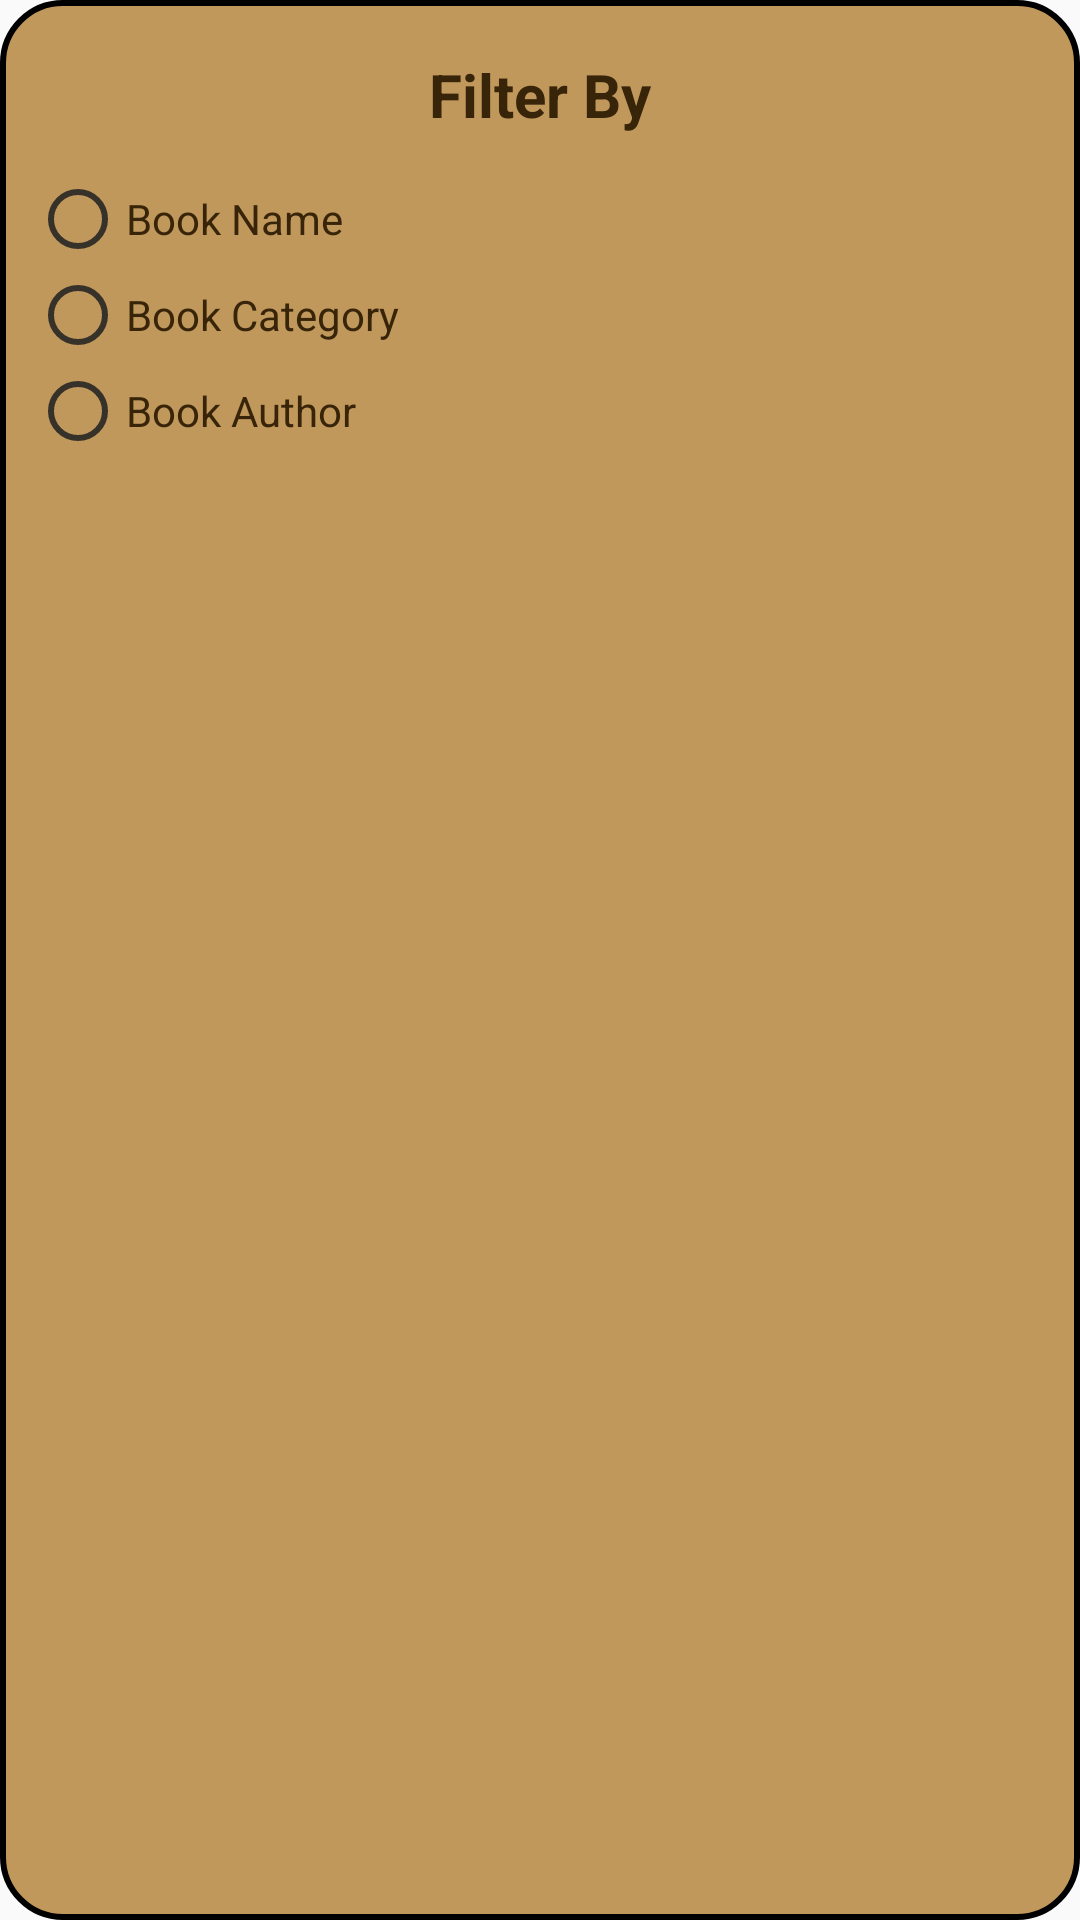

Layout XML and referenced resources for this Android screen:
<!-- AndroidManifest.xml: application theme AppTheme -->
<!-- res/layout/book_filter.xml -->
<?xml version="1.0" encoding="utf-8"?>
<LinearLayout xmlns:android="http://schemas.android.com/apk/res/android"
    android:orientation="vertical" android:layout_width="match_parent"
    android:layout_height="wrap_content"
   android:padding="10dp"
    android:background="@drawable/shape"

    >

    <TextView
        android:layout_width="match_parent"
        android:layout_height="wrap_content"
        android:textSize="20sp"
        android:textStyle="bold"
        android:textColor="@color/colorPrimaryDark"
        android:gravity="center"
        android:id="@+id/sdt"
        android:padding="8dp"




        android:text="Filter By"

        />

    <RadioGroup
        android:id="@+id/filterDetails"
        android:layout_width="match_parent"
        android:layout_height="match_parent"
        android:layout_marginTop="4dp"

        android:choiceMode="singleChoice"


        android:textAllCaps="false">


        <androidx.appcompat.widget.AppCompatRadioButton

            android:layout_width="match_parent"
            android:layout_height="wrap_content"


            android:text="Book Name"
           />

        <androidx.appcompat.widget.AppCompatRadioButton
            android:layout_width="match_parent"
            android:layout_height="wrap_content"


            android:text="Book Category"



            />

        <androidx.appcompat.widget.AppCompatRadioButton
            android:layout_width="match_parent"
            android:layout_height="wrap_content"



            android:text="Book Author"



            />
    </RadioGroup>




</LinearLayout>
<!-- resources referenced by this layout -->
<resources>
  <color name="colorPrimaryDark">#382509</color>
  <!-- drawable shape (drawable) -->
  <?xml version="1.0" encoding="utf-8"?>
  <shape xmlns:android="http://schemas.android.com/apk/res/android"
      android:shape="rectangle">
  
   <solid android:color="@color/colorPrimary"
  
                          />
  
  
   <corners android:radius="20dp" />
  
    <stroke android:width="2dp" />
  
  
  
   </shape>
  <style name="AppTheme" parent="Theme.AppCompat.DayNight.NoActionBar">
          
  
          <item name="colorPrimary">@color/colorPrimary</item>
          <item name="colorPrimaryDark">@color/colorPrimaryDark</item>
          <item name="colorAccent">@color/colorAccent</item>
          <item name="fontFamily">@font/abril_fatface</item>
          <item name="radioButtonStyle">@style/RadioButtons</item>
  
  
      </style>
  <color name="colorPrimary">#C1985B</color>
  <color name="colorAccent">#B5A48B</color>
  <style name="RadioButtons" parent="android:Widget.CompoundButton.RadioButton">
  
          <item name="android:buttonTint" tools:ignore="NewApi">@color/darkrgraybrown</item>
          <item name="android:textColor">@color/colorPrimaryDark</item>
  
  
  
      </style>
  <color name="darkrgraybrown">#363129</color>
</resources>
